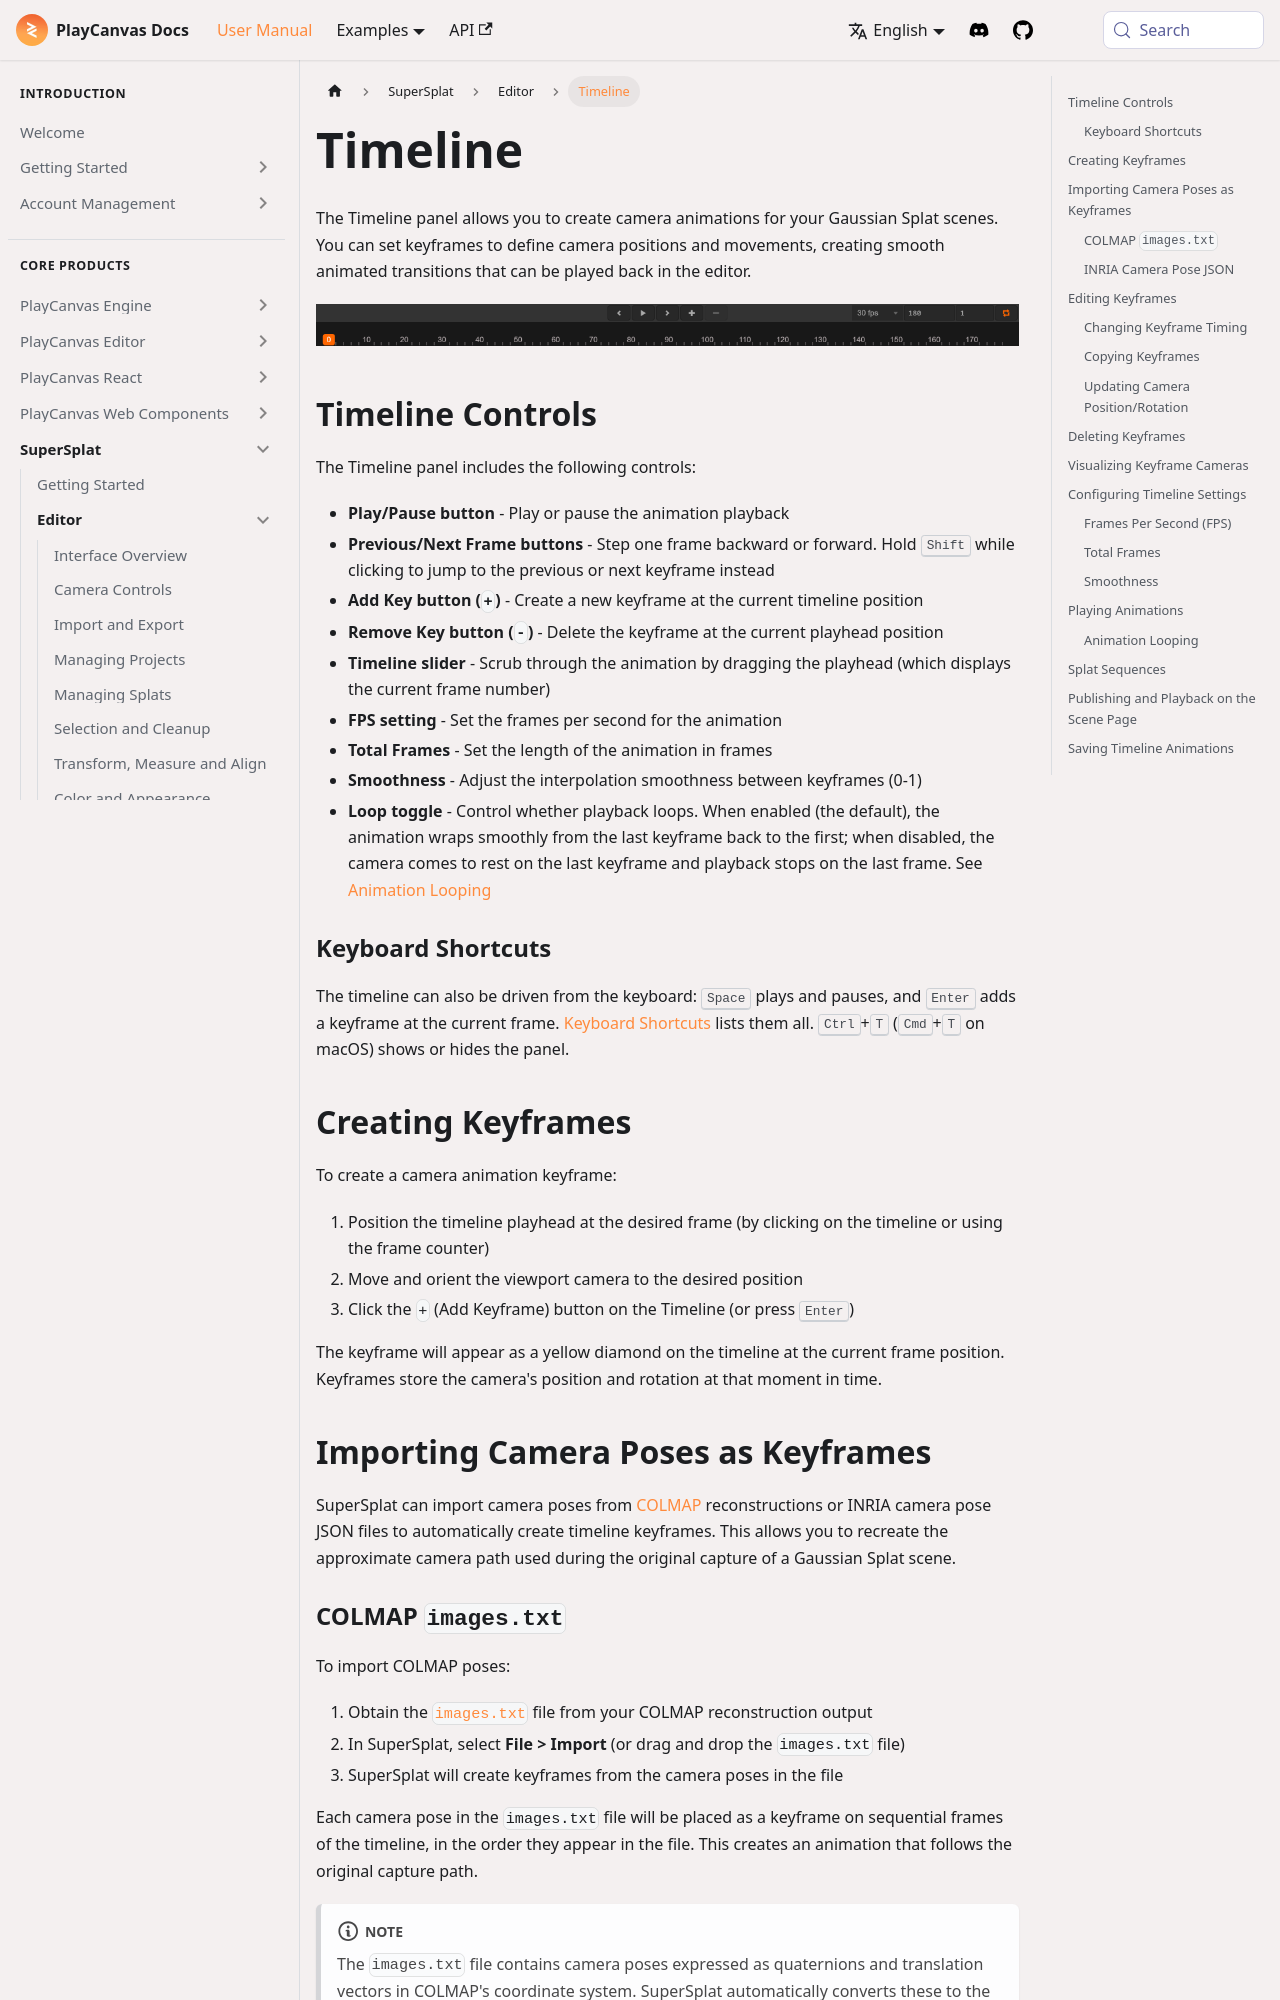

repository: playcanvas/developer-site · page: user-manual/supersplat/editor/timeline/index.html · generator: docusaurus

---
title: Timeline
description: "SuperSplat timeline: camera keyframes, playback controls, COLMAP pose import, splat sequence playback, and publishing animated camera paths that play on the scene page."
---

The Timeline panel allows you to create camera animations for your Gaussian Splat scenes. You can set keyframes to define camera positions and movements, creating smooth animated transitions that can be played back in the editor.

![Timeline Panel](/img/user-manual/supersplat/editor/timeline.png)

## Timeline Controls

The Timeline panel includes the following controls:

- **Play/Pause button** - Play or pause the animation playback
- **Previous/Next Frame buttons** - Step one frame backward or forward. Hold <kbd>Shift</kbd> while clicking to jump to the previous or next keyframe instead
- **Add Key button (`+`)** - Create a new keyframe at the current timeline position
- **Remove Key button (`-`)** - Delete the keyframe at the current playhead position
- **Timeline slider** - Scrub through the animation by dragging the playhead (which displays the current frame number)
- **FPS setting** - Set the frames per second for the animation
- **Total Frames** - Set the length of the animation in frames
- **Smoothness** - Adjust the interpolation smoothness between keyframes (0-1)
- **Loop toggle** - Control whether playback loops. When enabled (the default), the animation wraps smoothly from the last keyframe back to the first; when disabled, the camera comes to rest on the last keyframe and playback stops on the last frame. See [Animation Looping](#animation-looping)

### Keyboard Shortcuts

The timeline can also be driven from the keyboard: <kbd>Space</kbd> plays and pauses, and <kbd>Enter</kbd> adds a keyframe at the current frame. [Keyboard Shortcuts](keyboard-shortcuts.md#timeline) lists them all. <kbd>Ctrl</kbd>+<kbd>T</kbd> (<kbd>Cmd</kbd>+<kbd>T</kbd> on macOS) shows or hides the panel.

## Creating Keyframes

To create a camera animation keyframe:

1. Position the timeline playhead at the desired frame (by clicking on the timeline or using the frame counter)
2. Move and orient the viewport camera to the desired position
3. Click the `+` (Add Keyframe) button on the Timeline (or press <kbd>Enter</kbd>)

The keyframe will appear as a yellow diamond on the timeline at the current frame position. Keyframes store the camera's position and rotation at that moment in time.

## Importing Camera Poses as Keyframes {#importing-camera-poses-as-keyframes}

SuperSplat can import camera poses from [COLMAP](https://colmap.github.io/) reconstructions or INRIA camera pose JSON files to automatically create timeline keyframes. This allows you to recreate the approximate camera path used during the original capture of a Gaussian Splat scene.
